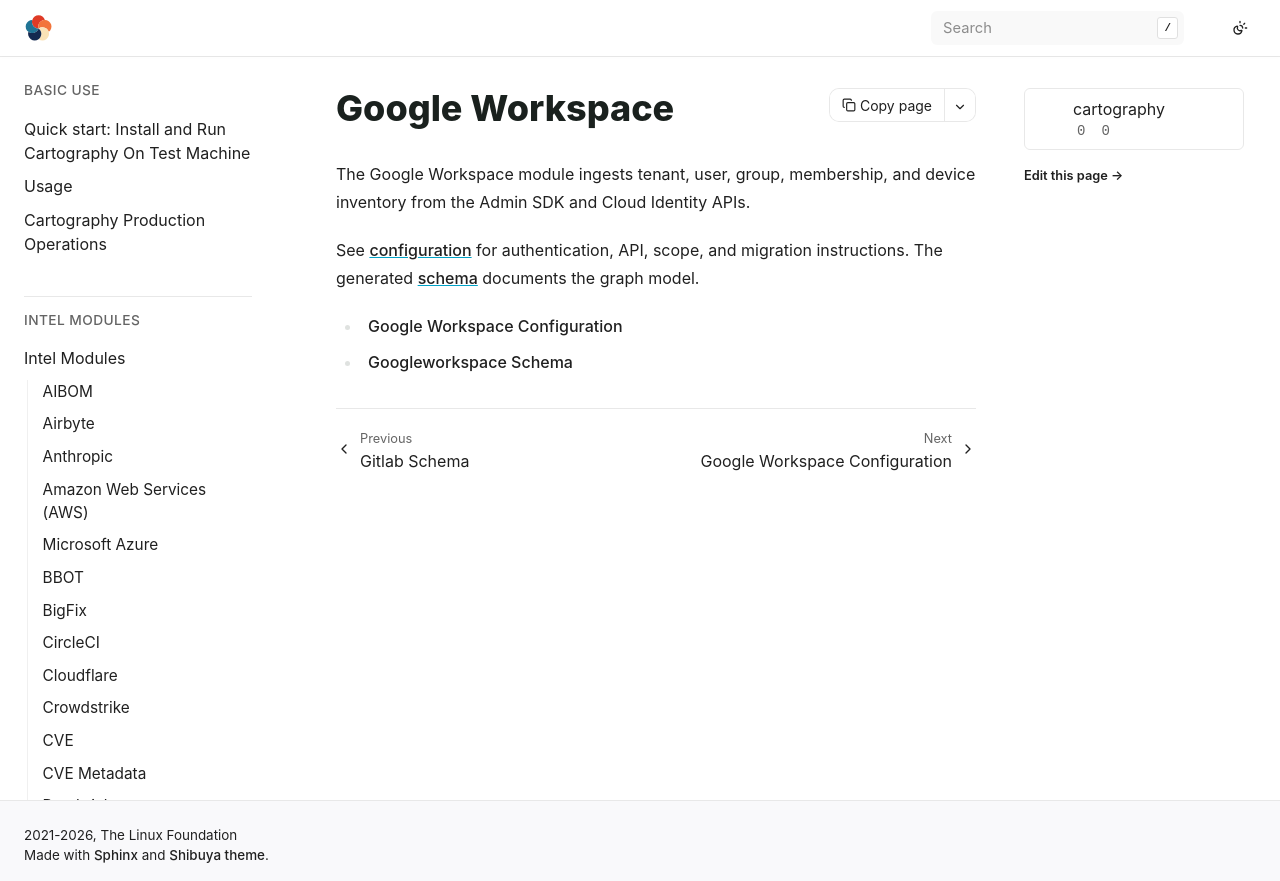

repository: hark-soc/cartography · page: modules/googleworkspace/index.html · generator: sphinx

# Google Workspace

The Google Workspace module ingests tenant, user, group, membership, and device
inventory from the Admin SDK and Cloud Identity APIs.

See [configuration](config.md) for authentication, API, scope, and migration
instructions. The generated [schema](schema.md) documents the graph model.

```{toctree}
config
schema
```
